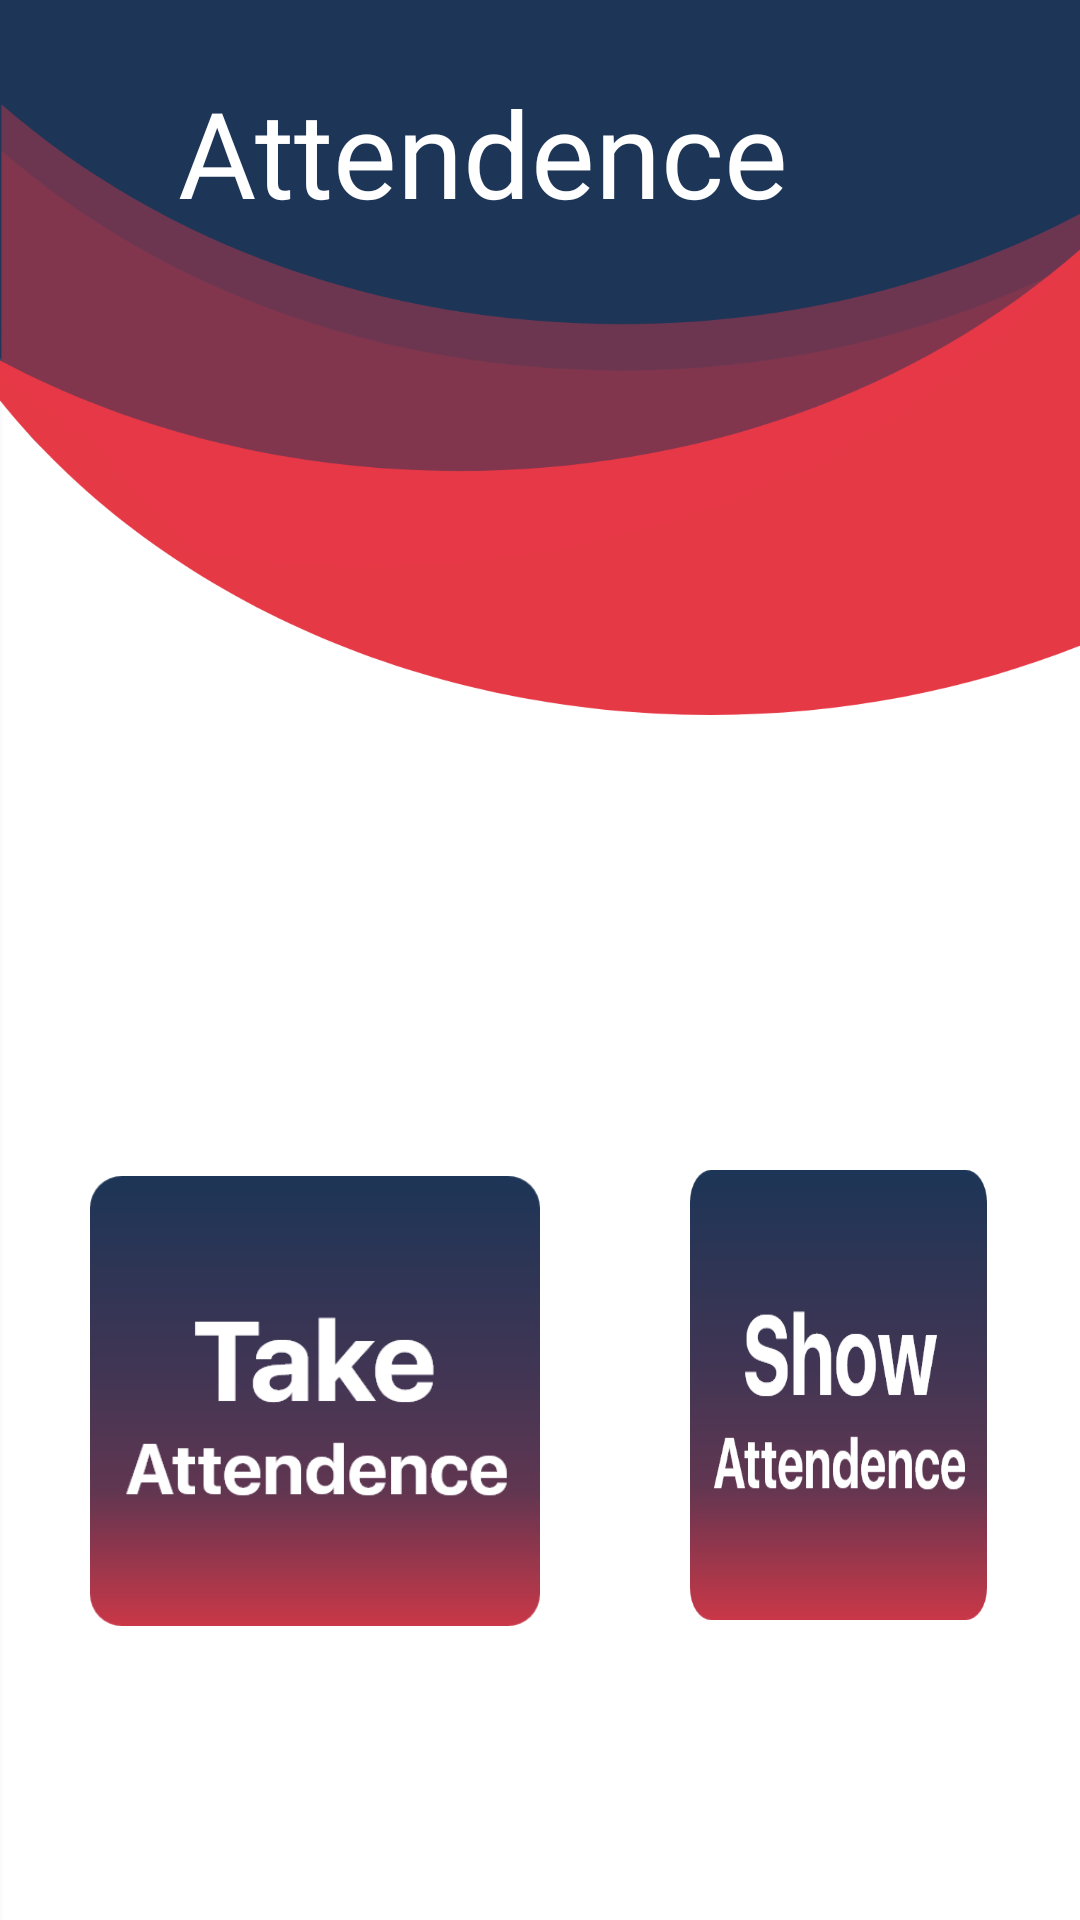

Here is an Android app screen rendered from its layout file. Give the layout XML and the strings, colors and styles it references.
<!-- AndroidManifest.xml: application theme Theme.RTCCS -->
<!-- res/layout/activity_attendence_select.xml -->
<?xml version="1.0" encoding="utf-8"?>
<RelativeLayout xmlns:android="http://schemas.android.com/apk/res/android"
    xmlns:app="http://schemas.android.com/apk/res-auto"
    xmlns:tools="http://schemas.android.com/tools"
    android:layout_width="match_parent"
    android:layout_height="match_parent"
    tools:context=".AdminActivity.Attendence.AttendenceSelect"
    android:background="@drawable/homebackground">
    <Button
        android:id="@+id/atten0_back"
        android:layout_width="45dp"
        android:layout_height="50dp"
        android:background="@drawable/ic_back"
        android:layout_alignParentTop="true"
        android:layout_alignParentLeft="true"
       />
    <TextView
        android:layout_width="wrap_content"
        android:layout_height="wrap_content"
        android:layout_alignParentTop="true"
        android:layout_alignParentEnd="true"
        android:layout_centerHorizontal="true"
        android:layout_marginTop="24dp"
        android:layout_marginEnd="97dp"
        android:fontFamily="@font/bold"
        android:text="Attendence"
        android:textColor="@color/white"
        android:textSize="40dp" />

    <Button
        android:id="@+id/take_atten"
        android:layout_width="150dp"
        android:layout_height="150dp"
        android:layout_alignParentStart="true"
        android:layout_alignParentTop="true"
        android:layout_marginStart="30dp"
        android:layout_marginLeft="30dp"
        android:layout_marginTop="392dp"
        android:background="@drawable/takeatten" />

    <Button
        android:id="@+id/show_atten"
        android:layout_width="150dp"
        android:layout_height="150dp"
        android:layout_alignParentTop="true"
        android:layout_alignParentEnd="true"
        android:layout_marginStart="50dp"
        android:layout_marginTop="390dp"
        android:layout_marginEnd="31dp"
        android:layout_toRightOf="@+id/take_atten"
        android:background="@drawable/showatten" />

</RelativeLayout>
<!-- resources referenced by this layout -->
<resources>
  <color name="white">#FFFFFF</color>
  <!-- drawable homebackground: png bitmap (drawable-hdpi, 35790 bytes) -->
  <!-- drawable showatten: png bitmap (drawable-hdpi, 8427 bytes) -->
  <!-- drawable takeatten: png bitmap (drawable-hdpi, 7567 bytes) -->
  <style name="Theme.RTCCS" parent="Theme.AppCompat.Light.NoActionBar">
          
          <item name="colorPrimary">@color/colorPrimary</item>
          <item name="colorPrimaryDark">@color/colorPrimaryDark</item>
          <item name="colorAccent">@color/colorAccent</item>
      </style>
  <color name="colorPrimary">#E63946</color>
  <color name="colorPrimaryDark">#1D3557</color>
  <color name="colorAccent">#E63946</color>
</resources>
